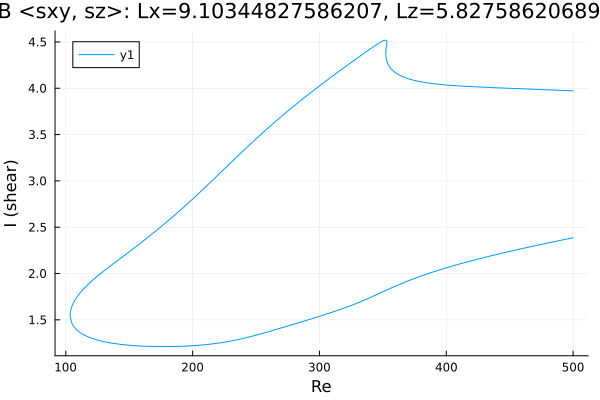

The table this chart was drawn from, first rows:
Re, shear
500.0, 3.972
499.1, 3.972
497.7, 3.973
496.3, 3.974
494.8, 3.975
493.4, 3.976
492, 3.976
490.6, 3.977
489.2, 3.978
487.8, 3.979
486.4, 3.98
484.9, 3.981
483.5, 3.981
482.1, 3.982
480.7, 3.983
479.3, 3.984
477.9, 3.985
476.5, 3.985
475, 3.986
473.6, 3.987
472.2, 3.988
470.8, 3.988
469.4, 3.989
468, 3.99
466.6, 3.991
465.1, 3.992
463.7, 3.992
462.3, 3.993
460.9, 3.994
459.5, 3.995
458.1, 3.995
456.7, 3.996
455.2, 3.997
453.8, 3.998
452.4, 3.998
451, 3.999
449.6, 4
448.2, 4.001
446.8, 4.001
445.3, 4.002
443.9, 4.003
442.5, 4.004
441.1, 4.005
439.7, 4.005
438.3, 4.006
436.9, 4.007
435.4, 4.008
434, 4.009
432.6, 4.009
431.2, 4.01
429.8, 4.011
428.4, 4.012
427, 4.013
425.5, 4.014
424.1, 4.015
422.7, 4.016
421.3, 4.017
419.9, 4.018
418.5, 4.019
417.2, 4.02
... 650 more rows
